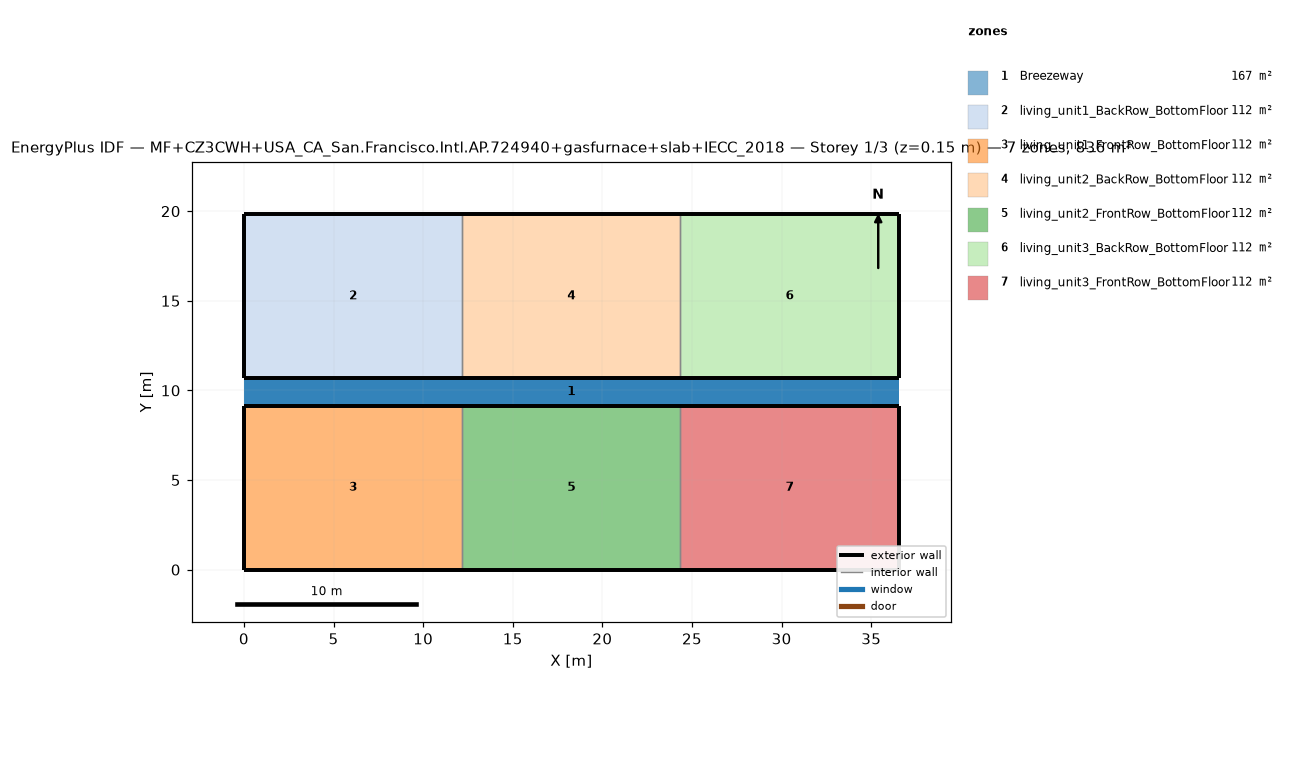
=== STOREY PLAN SPEC (per zone: floor XY polygon, exterior-wall plan segments, windows/doors) ===
zone 1: Breezeway  (167.0 m²)
  floor: (36.54, 9.16) (0.00, 9.16) (0.00, 10.68) (36.54, 10.68)
  floor: (36.54, 9.16) (0.00, 9.16) (0.00, 10.68) (36.54, 10.68)
  floor: (36.54, 9.16) (0.00, 9.16) (0.00, 10.68) (36.54, 10.68)
zone 2: living_unit1_BackRow_BottomFloor  (111.5 m²)
  floor: (12.18, 10.68) (0.00, 10.68) (0.00, 19.84) (12.18, 19.84)
  exterior wall: (0.00, 10.68) – (12.18, 10.68)  [12.2 m]
  exterior wall: (12.18, 19.84) – (0.00, 19.84)  [12.2 m]
  exterior wall: (0.00, 19.84) – (0.00, 10.68)  [9.2 m]
  interior walls: 1
zone 3: living_unit1_FrontRow_BottomFloor  (111.5 m²)
  floor: (12.18, 0.00) (0.00, 0.00) (0.00, 9.16) (12.18, 9.16)
  exterior wall: (0.00, 0.00) – (12.18, 0.00)  [12.2 m]
  exterior wall: (12.18, 9.16) – (0.00, 9.16)  [12.2 m]
  exterior wall: (0.00, 9.16) – (0.00, 0.00)  [9.2 m]
  interior walls: 1
zone 4: living_unit2_BackRow_BottomFloor  (111.5 m²)
  floor: (24.36, 10.68) (12.18, 10.68) (12.18, 19.84) (24.36, 19.84)
  exterior wall: (12.18, 10.68) – (24.36, 10.68)  [12.2 m]
  exterior wall: (24.36, 19.84) – (12.18, 19.84)  [12.2 m]
  interior walls: 2
zone 5: living_unit2_FrontRow_BottomFloor  (111.5 m²)
  floor: (24.36, 0.00) (12.18, 0.00) (12.18, 9.16) (24.36, 9.16)
  exterior wall: (12.18, 0.00) – (24.36, 0.00)  [12.2 m]
  exterior wall: (24.36, 9.16) – (12.18, 9.16)  [12.2 m]
  interior walls: 2
zone 6: living_unit3_BackRow_BottomFloor  (111.5 m²)
  floor: (36.54, 10.68) (24.36, 10.68) (24.36, 19.84) (36.54, 19.84)
  exterior wall: (24.36, 10.68) – (36.54, 10.68)  [12.2 m]
  exterior wall: (36.54, 10.68) – (36.54, 19.84)  [9.2 m]
  exterior wall: (36.54, 19.84) – (24.36, 19.84)  [12.2 m]
  interior walls: 1
zone 7: living_unit3_FrontRow_BottomFloor  (111.5 m²)
  floor: (36.54, 0.00) (24.36, 0.00) (24.36, 9.16) (36.54, 9.16)
  exterior wall: (24.36, 0.00) – (36.54, 0.00)  [12.2 m]
  exterior wall: (36.54, 0.00) – (36.54, 9.16)  [9.2 m]
  exterior wall: (36.54, 9.16) – (24.36, 9.16)  [12.2 m]
  interior walls: 1

=== DERIVED (storey summary) ===
Building: MF+CZ3CWH+USA_CA_San.Francisco.Intl.AP.724940+gasfurnace+slab+IECC_2018
Storey: 1 of 3  (floor level z = 0.15 m)
Storey gross floor area: 836.2 m²
Zones on this storey: 7
  - Breezeway: floor 167.0 m²
  - living_unit1_BackRow_BottomFloor: floor 111.5 m²; exterior wall 33.5 m (86.9 m²); WWR 0.0%
  - living_unit1_FrontRow_BottomFloor: floor 111.5 m²; exterior wall 33.5 m (86.9 m²); WWR 0.0%
  - living_unit2_BackRow_BottomFloor: floor 111.5 m²; exterior wall 24.4 m (63.1 m²); WWR 0.0%
  - living_unit2_FrontRow_BottomFloor: floor 111.5 m²; exterior wall 24.4 m (63.1 m²); WWR 0.0%
  - living_unit3_BackRow_BottomFloor: floor 111.5 m²; exterior wall 33.5 m (86.9 m²); WWR 0.0%
  - living_unit3_FrontRow_BottomFloor: floor 111.5 m²; exterior wall 33.5 m (86.9 m²); WWR 0.0%
Zone adjacency (shared interzone walls):
  - living_unit1_BackRow_BottomFloor ↔ living_unit2_BackRow_BottomFloor
  - living_unit1_FrontRow_BottomFloor ↔ living_unit2_FrontRow_BottomFloor
  - living_unit2_BackRow_BottomFloor ↔ living_unit3_BackRow_BottomFloor
  - living_unit2_FrontRow_BottomFloor ↔ living_unit3_FrontRow_BottomFloor